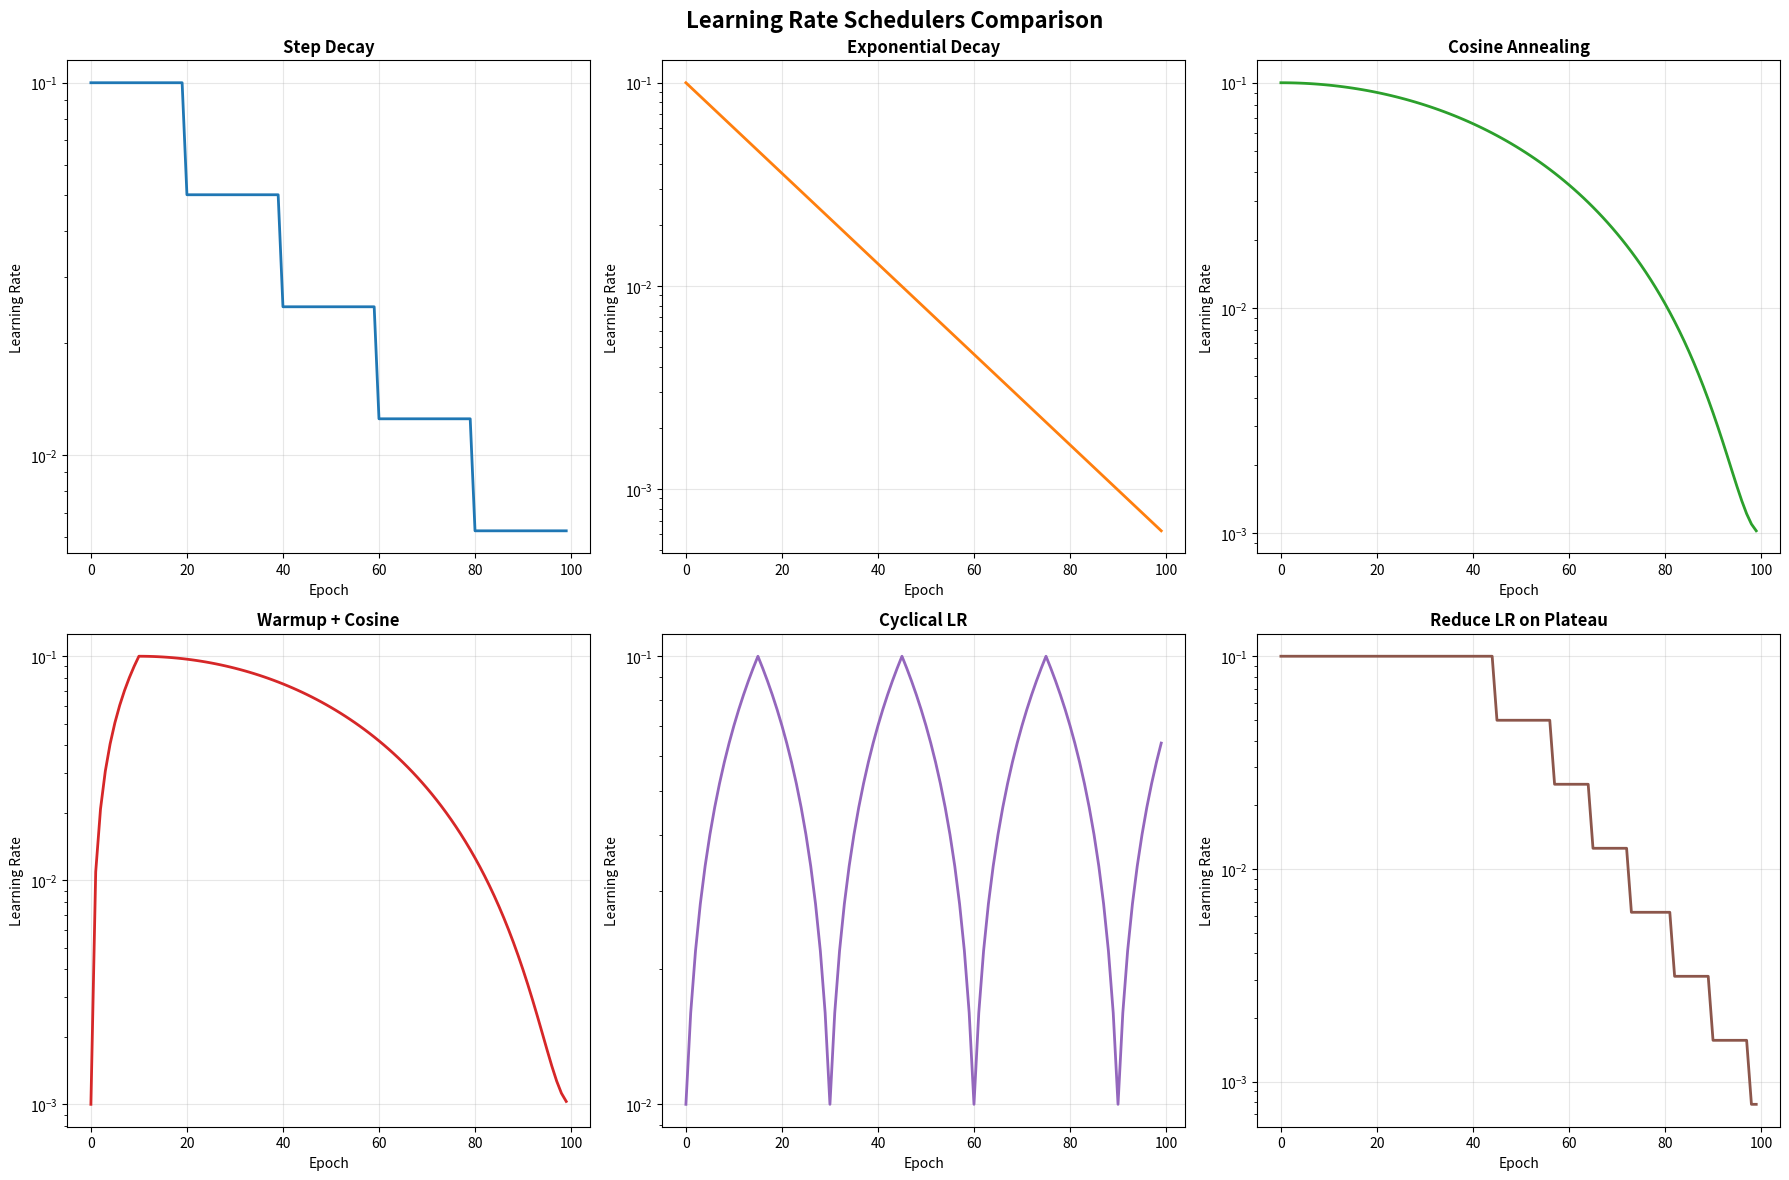
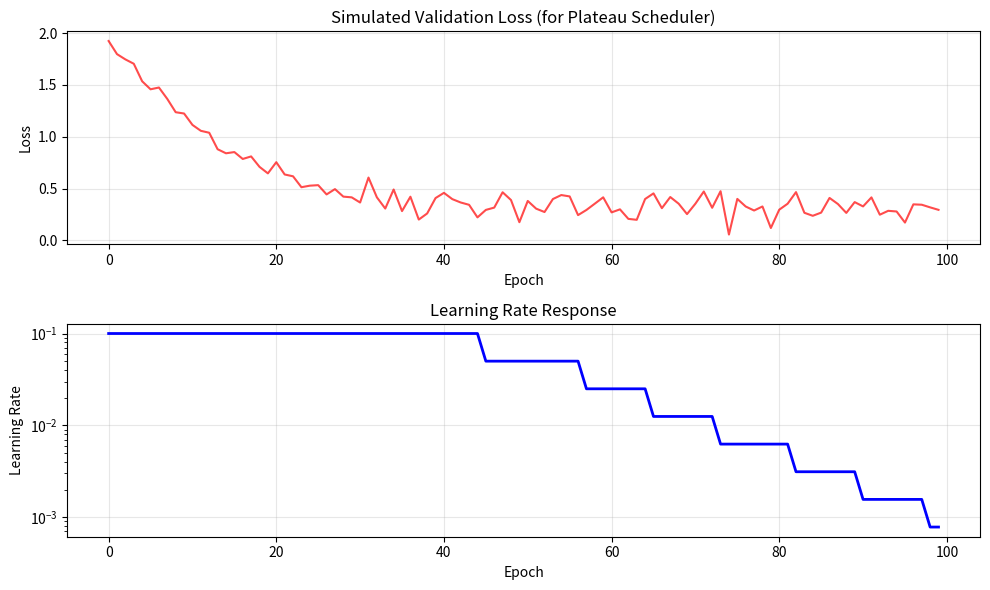

Reproduce these figures in Python, in order.
import numpy as np
import matplotlib.pyplot as plt
import math
from abc import ABC, abstractmethod

class LearningRateScheduler(ABC):
    """
    Base class for all learning rate schedulers
    
    Think of schedulers as the "speed controllers" for your model's learning.
    Just like you wouldn't drive at highway speed through a parking lot,
    you don't want your model learning too fast when it's close to the optimal solution.
    """
    
    def __init__(self, initial_lr=0.01):
        self.initial_lr = initial_lr
        self.current_lr = initial_lr
    
    @abstractmethod
    def get_lr(self, epoch, **kwargs):
        """Get learning rate for current epoch"""
        pass
    
    def reset(self):
        """Reset scheduler to initial state"""
        self.current_lr = self.initial_lr

class StepDecayScheduler(LearningRateScheduler):
    """
    Reduces learning rate by a factor every few epochs
    
    This is like taking breaks during a long hike - every so often, you slow down
    to catch your breath and reassess your direction. Very popular because it's
    simple and works well in practice.
    """
    
    def __init__(self, initial_lr=0.01, drop_rate=0.5, epochs_drop=10):
        super().__init__(initial_lr)
        self.drop_rate = drop_rate      # How much to multiply LR by (0.5 = half)
        self.epochs_drop = epochs_drop  # How often to drop (every 10 epochs)
    
    def get_lr(self, epoch, **kwargs):
        """
        Calculate learning rate using step decay formula:
        lr = initial_lr * (drop_rate ^ floor(epoch / epochs_drop))
        """
        # How many times have we dropped the learning rate so far?
        num_drops = math.floor(epoch / self.epochs_drop)
        
        # Apply the drop rate that many times
        self.current_lr = self.initial_lr * (self.drop_rate ** num_drops)
        return self.current_lr

class ExponentialDecayScheduler(LearningRateScheduler):
    """
    Smoothly reduces learning rate exponentially
    
    Unlike step decay which has sudden drops, this is like gradually slowing down
    as you approach your destination. The learning rate decreases smoothly,
    which can lead to more stable training.
    """
    
    def __init__(self, initial_lr=0.01, decay_rate=0.95):
        super().__init__(initial_lr)
        self.decay_rate = decay_rate  # Closer to 1 = slower decay
    
    def get_lr(self, epoch, **kwargs):
        """
        Formula: lr = initial_lr * (decay_rate ^ epoch)
        """
        self.current_lr = self.initial_lr * (self.decay_rate ** epoch)
        return self.current_lr

class CosineAnnealingScheduler(LearningRateScheduler):
    """
    Learning rate follows a cosine curve - starts high, smoothly decreases
    
    This mimics the cosine function, giving a smooth, curved decrease.
    Popular in modern deep learning because it provides a nice balance:
    - Fast learning at the beginning
    - Gradual slowdown toward the end
    - No sudden jumps that might destabilize training
    """
    
    def __init__(self, initial_lr=0.01, min_lr=0.0001, max_epochs=100):
        super().__init__(initial_lr)
        self.min_lr = min_lr        # Floor - won't go below this
        self.max_epochs = max_epochs # Total training epochs
    
    def get_lr(self, epoch, **kwargs):
        """
        Formula: lr = min_lr + (initial_lr - min_lr) * (1 + cos(π * epoch / max_epochs)) / 2
        """
        # Cosine annealing formula - creates a smooth curve from initial_lr to min_lr
        cosine_factor = (1 + math.cos(math.pi * epoch / self.max_epochs)) / 2
        self.current_lr = self.min_lr + (self.initial_lr - self.min_lr) * cosine_factor
        return self.current_lr

class WarmupCosineScheduler(LearningRateScheduler):
    """
    Combines warmup with cosine annealing
    
    Many modern models benefit from "warming up" - starting with a very low
    learning rate and gradually increasing it before the main training.
    Think of it like warming up your car engine before driving.
    """
    
    def __init__(self, initial_lr=0.01, min_lr=0.0001, warmup_epochs=10, max_epochs=100):
        super().__init__(initial_lr)
        self.min_lr = min_lr
        self.warmup_epochs = warmup_epochs
        self.max_epochs = max_epochs
    
    def get_lr(self, epoch, **kwargs):
        if epoch < self.warmup_epochs:
            # Warmup phase: linearly increase from min_lr to initial_lr
            progress = epoch / self.warmup_epochs
            self.current_lr = self.min_lr + (self.initial_lr - self.min_lr) * progress
        else:
            # Cosine annealing phase
            adjusted_epoch = epoch - self.warmup_epochs
            adjusted_max_epochs = self.max_epochs - self.warmup_epochs
            cosine_factor = (1 + math.cos(math.pi * adjusted_epoch / adjusted_max_epochs)) / 2
            self.current_lr = self.min_lr + (self.initial_lr - self.min_lr) * cosine_factor
        
        return self.current_lr

class ReduceLROnPlateauScheduler(LearningRateScheduler):
    """
    Reduces learning rate when a metric stops improving
    
    This is the "smart" scheduler - it actually watches your model's performance
    and only reduces the learning rate when progress stalls. Like a GPS that
    suggests a different route when you hit traffic.
    """
    
    def __init__(self, initial_lr=0.01, factor=0.5, patience=5, min_lr=1e-7):
        super().__init__(initial_lr)
        self.factor = factor        # How much to reduce by (0.5 = half)
        self.patience = patience    # How many epochs to wait before reducing
        self.min_lr = min_lr       # Don't go below this
        
        # Internal tracking
        self.best_metric = float('inf')  # Assume we're minimizing (like loss)
        self.wait_count = 0
        self.mode = 'min'  # 'min' for loss, 'max' for accuracy
    
    def get_lr(self, epoch, metric_value=None, **kwargs):
        """
        This scheduler needs the current metric value (like validation loss)
        """
        if metric_value is None:
            # If no metric provided, just return current learning rate
            return self.current_lr
        
        # Check if we've improved
        if self.mode == 'min':
            improved = metric_value < self.best_metric
        else:  # mode == 'max'
            improved = metric_value > self.best_metric
        
        if improved:
            # We're making progress! Reset the waiting counter
            self.best_metric = metric_value
            self.wait_count = 0
        else:
            # No improvement - increment wait counter
            self.wait_count += 1
            
            # Have we waited long enough? Time to reduce learning rate
            if self.wait_count >= self.patience:
                old_lr = self.current_lr
                self.current_lr = max(self.current_lr * self.factor, self.min_lr)
                self.wait_count = 0  # Reset counter after reduction
                
                if self.current_lr < old_lr:
                    print(f"Epoch {epoch}: Reducing learning rate from {old_lr:.6f} to {self.current_lr:.6f}")
        
        return self.current_lr

class CyclicalLRScheduler(LearningRateScheduler):
    """
    Learning rate cycles between a base and maximum value
    
    This is based on the idea that sometimes you need to "shake things up"
    during training. By cycling the learning rate, you can help the model
    escape local minima and potentially find better solutions.
    """
    
    def __init__(self, base_lr=0.001, max_lr=0.01, step_size=10, mode='triangular'):
        super().__init__(base_lr)
        self.base_lr = base_lr
        self.max_lr = max_lr
        self.step_size = step_size  # Half of the cycle length
        self.mode = mode
    
    def get_lr(self, epoch, **kwargs):
        """
        Creates a triangular wave pattern for learning rate
        """
        # Calculate where we are in the current cycle
        cycle = math.floor(1 + epoch / (2 * self.step_size))
        x = abs(epoch / self.step_size - 2 * cycle + 1)
        
        if self.mode == 'triangular':
            # Simple triangular wave
            self.current_lr = self.base_lr + (self.max_lr - self.base_lr) * max(0, 1 - x)
        elif self.mode == 'triangular2':
            # Triangular wave that decreases in amplitude over time
            self.current_lr = self.base_lr + (self.max_lr - self.base_lr) * max(0, 1 - x) / (2 ** (cycle - 1))
        
        return self.current_lr

def visualize_schedulers():
    """
    Create visualizations showing how different schedulers behave over time
    This helps you understand which scheduler might work best for your use case
    """
    epochs = 100
    epoch_range = range(epochs)
    
    # Initialize all schedulers
    schedulers = {
        'Step Decay': StepDecayScheduler(initial_lr=0.1, drop_rate=0.5, epochs_drop=20),
        'Exponential Decay': ExponentialDecayScheduler(initial_lr=0.1, decay_rate=0.95),
        'Cosine Annealing': CosineAnnealingScheduler(initial_lr=0.1, min_lr=0.001, max_epochs=epochs),
        'Warmup + Cosine': WarmupCosineScheduler(initial_lr=0.1, min_lr=0.001, warmup_epochs=10, max_epochs=epochs),
        'Cyclical LR': CyclicalLRScheduler(base_lr=0.01, max_lr=0.1, step_size=15)
    }
    
    # For Reduce on Plateau, we'll simulate some metric values
    plateau_scheduler = ReduceLROnPlateauScheduler(initial_lr=0.1, factor=0.5, patience=8)
    
    # Create the plots
    fig, axes = plt.subplots(2, 3, figsize=(18, 12))
    fig.suptitle('Learning Rate Schedulers Comparison', fontsize=16, fontweight='bold')
    
    # Plot each scheduler
    for idx, (name, scheduler) in enumerate(schedulers.items()):
        row, col = idx // 3, idx % 3
        ax = axes[row, col]
        
        # Reset scheduler and collect learning rates
        scheduler.reset()
        learning_rates = []
        
        for epoch in epoch_range:
            lr = scheduler.get_lr(epoch)
            learning_rates.append(lr)
        
        # Plot
        ax.plot(epoch_range, learning_rates, linewidth=2, color=f'C{idx}')
        ax.set_title(f'{name}', fontweight='bold')
        ax.set_xlabel('Epoch')
        ax.set_ylabel('Learning Rate')
        ax.grid(True, alpha=0.3)
        ax.set_yscale('log')  # Log scale to better show the differences
    
    # Special handling for Reduce on Plateau (needs metric values)
    ax = axes[1, 2]
    learning_rates = []
    
    # Simulate a training scenario where loss decreases then plateaus
    np.random.seed(42)  # For reproducible "noise"
    simulated_loss = []
    base_loss = 2.0
    
    for epoch in epoch_range:
        # Simulate loss decreasing quickly at first, then plateauing with noise
        if epoch < 30:
            # Good progress phase
            base_loss *= 0.95
            noise = np.random.normal(0, 0.05)
        elif epoch < 60:
            # Slower progress phase
            base_loss *= 0.99
            noise = np.random.normal(0, 0.1)
        else:
            # Plateau phase - no real progress
            noise = np.random.normal(0, 0.1)
        
        current_loss = base_loss + noise
        simulated_loss.append(current_loss)
        
        lr = plateau_scheduler.get_lr(epoch, metric_value=current_loss)
        learning_rates.append(lr)
    
    ax.plot(epoch_range, learning_rates, linewidth=2, color='C5')
    ax.set_title('Reduce LR on Plateau', fontweight='bold')
    ax.set_xlabel('Epoch')
    ax.set_ylabel('Learning Rate')
    ax.grid(True, alpha=0.3)
    ax.set_yscale('log')
    
    plt.tight_layout()
    plt.show()
    
    # Create a second plot showing the simulated loss for the plateau scheduler
    plt.figure(figsize=(10, 6))
    plt.subplot(2, 1, 1)
    plt.plot(epoch_range, simulated_loss, color='red', alpha=0.7)
    plt.title('Simulated Validation Loss (for Plateau Scheduler)')
    plt.xlabel('Epoch')
    plt.ylabel('Loss')
    plt.grid(True, alpha=0.3)
    
    plt.subplot(2, 1, 2)
    plt.plot(epoch_range, learning_rates, color='blue', linewidth=2)
    plt.title('Learning Rate Response')
    plt.xlabel('Epoch')
    plt.ylabel('Learning Rate')
    plt.yscale('log')
    plt.grid(True, alpha=0.3)
    
    plt.tight_layout()
    plt.show()

def scheduler_recommendations():
    """
    Print practical recommendations for when to use each scheduler
    """
    print("LEARNING RATE SCHEDULER RECOMMENDATIONS")
    print("=" * 50)
    
    recommendations = {
        "Step Decay": {
            "best_for": ["Traditional neural networks", "When you want predictable LR changes"],
            "pros": ["Simple to understand", "Works reliably", "Easy to tune"],
            "cons": ["Sudden jumps can be harsh", "Need to tune drop schedule"],
            "typical_params": "drop_rate=0.1-0.5, epochs_drop=10-30"
        },
        
        "Exponential Decay": {
            "best_for": ["Smooth training", "When you want gradual changes"],
            "pros": ["Smooth decrease", "No sudden jumps", "Mathematically elegant"],
            "cons": ["Can decay too fast or too slow", "Less control over timing"],
            "typical_params": "decay_rate=0.9-0.99 (closer to 1 = slower decay)"
        },
        
        "Cosine Annealing": {
            "best_for": ["Modern deep learning", "Transformer models", "When training time is fixed"],
            "pros": ["Smooth curve", "Popular in SOTA models", "Good final convergence"],
            "cons": ["Need to know total epochs in advance"],
            "typical_params": "min_lr=1e-6 to 1e-4"
        },
        
        "Warmup + Cosine": {
            "best_for": ["Large models", "Transformer architectures", "High learning rates"],
            "pros": ["Stable start", "Smooth progression", "Used in BERT, GPT, etc."],
            "cons": ["More complex", "Need to tune warmup period"],
            "typical_params": "warmup_epochs=5-10% of total epochs"
        },
        
        "Reduce on Plateau": {
            "best_for": ["When you can monitor validation metrics", "Unpredictable training"],
            "pros": ["Adaptive", "Only reduces when needed", "No need to plan schedule"],
            "cons": ["Reactive (not proactive)", "Depends on metric noise"],
            "typical_params": "patience=5-15, factor=0.1-0.5"
        },
        
        "Cyclical LR": {
            "best_for": ["Finding good learning rates", "Escaping local minima"],
            "pros": ["Can escape local minima", "Helps find optimal LR range"],
            "cons": ["Can be unstable", "More experimental"],
            "typical_params": "max_lr = 3-10x base_lr"
        }
    }
    
    for scheduler, info in recommendations.items():
        print(f"\n{scheduler.upper()}")
        print("-" * len(scheduler))
        print(f"Best for: {', '.join(info['best_for'])}")
        print(f"Pros: {', '.join(info['pros'])}")
        print(f"Cons: {', '.join(info['cons'])}")
        print(f"Typical params: {info['typical_params']}")

# Example usage and demonstration
if __name__ == "__main__":
    print("LEARNING RATE SCHEDULERS - Complete Guide")
    print("=" * 50)
    
    # Show visualizations
    print("Generating scheduler visualizations...")
    visualize_schedulers()
    
    # Print recommendations
    scheduler_recommendations()
    
    print("\nQUICK START GUIDE:")
    print("1. For most cases: Start with Cosine Annealing")
    print("2. For large models: Use Warmup + Cosine") 
    print("3. For experimental work: Try Reduce on Plateau")
    print("4. For traditional networks: Step Decay works fine")
    print("5. For finding optimal LR: Use Cyclical LR for exploration")
    
    print("\nTIPS:")
    print("- Always monitor your training/validation curves")
    print("- Learning rate is often the most important hyperparameter")
    print("- When in doubt, start high and let the scheduler bring it down")
    print("- Don't be afraid to experiment - different problems need different approaches")
